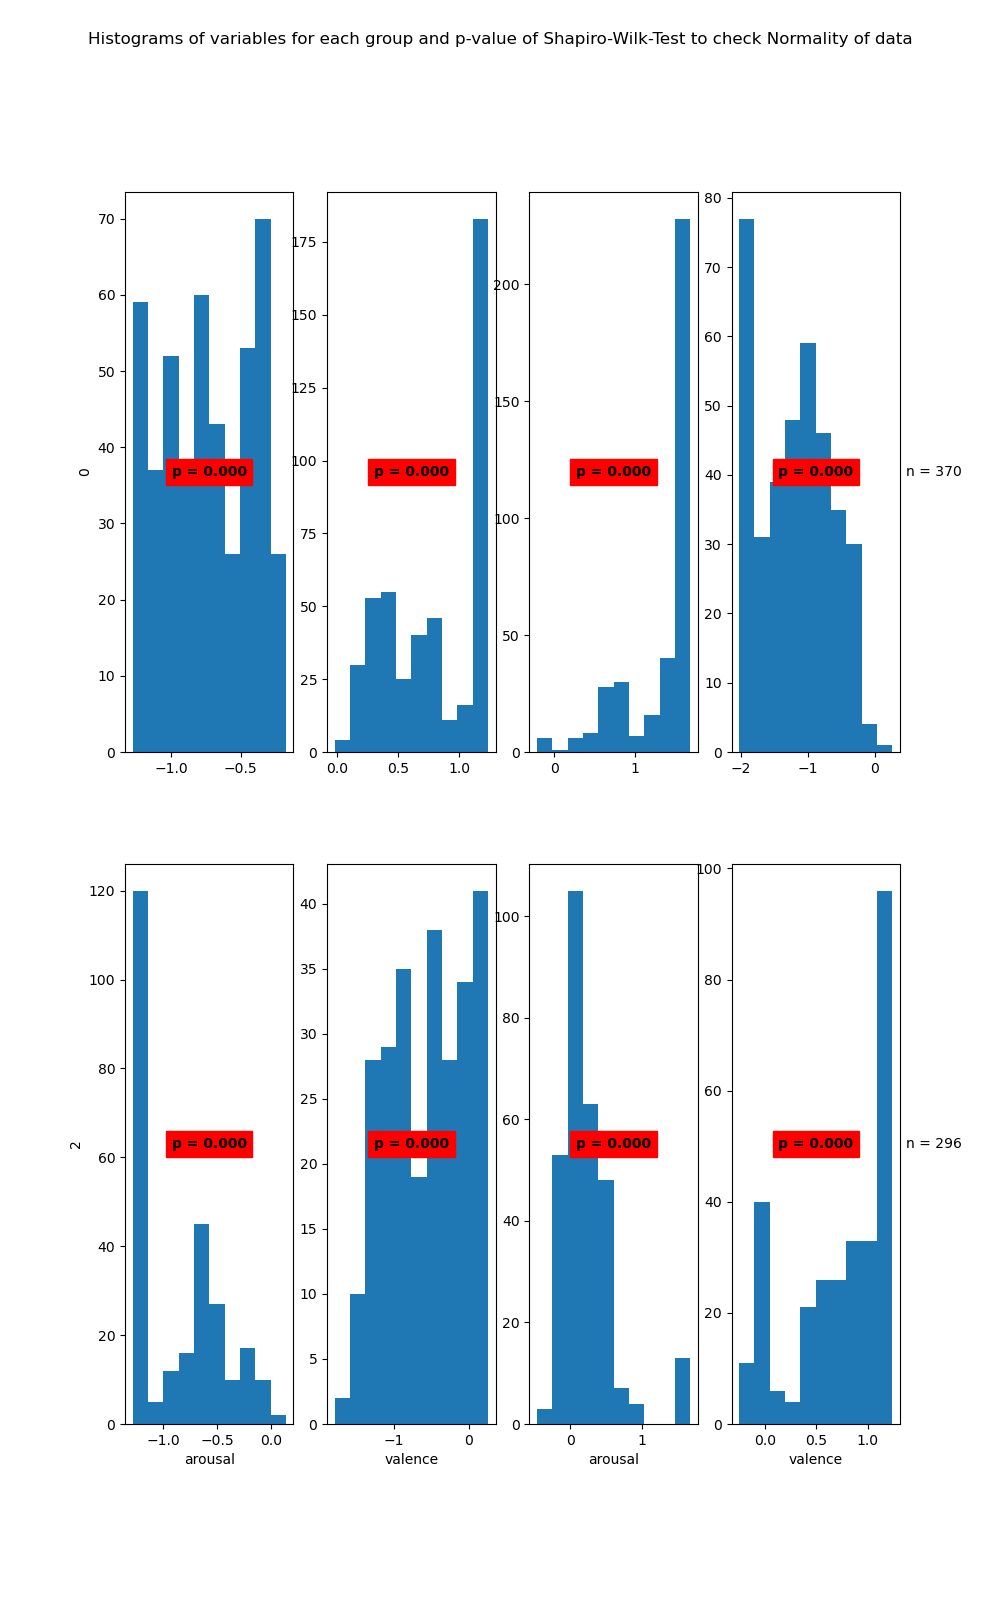

Source data for this figure (header and first rows):
State	Variable	Statistic	Samples	p-value	Significance
0	arousal	0.94	463	0.0	True
0	valence	0.85	463	0.0	True
1	arousal	0.72	370	0.0	True
1	valence	0.95	370	0.0	True
2	arousal	0.85	264	0.0	True
2	valence	0.94	264	0.0	True
3	arousal	0.78	296	0.0	True
3	valence	0.87	296	0.0	True
